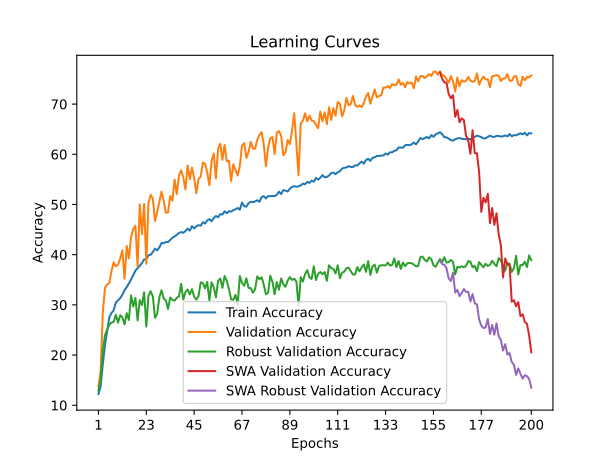

The data file committed next to this chart (first rows):
time; train_accuracy; train_loss; valid_accuracy; valid_loss; valid_accuracy_robust; valid_accuracy_swa; valid_accuracy_robust_swa
127,0408; 12,2446; 2,8459; 13,7406; 2,7234; 12,8793; 13,7406; 12,8793
208,5990; 13,7197; 2,8028; 16,8284; 2,6336; 15,1207; 16,8284; 15,1207
296,8291; 18,0953; 2,8032; 28,3966; 2,3199; 20,9828; 28,3966; 20,9828
386,3587; 22,0326; 2,7371; 33,3701; 2,1571; 23,9483; 33,3701; 23,9483
469,3051; 24,6767; 2,5769; 34,0759; 2,1135; 25,1034; 34,0759; 25,1034
548,1648; 27,5387; 2,4970; 34,3626; 2,1313; 26,0517; 34,3626; 26,0517
646,5379; 28,3713; 2,4736; 36,7115; 2,0850; 26,4828; 36,7115; 26,4828
742,9445; 28,9366; 2,4522; 38,4870; 2,0681; 26,5862; 38,4870; 26,5862
827,2678; 30,4558; 2,4140; 37,6820; 1,9615; 28,0345; 37,6820; 28,0345
931,9150; 30,8886; 2,3916; 38,0128; 1,9361; 26,4483; 38,0128; 26,4483
1028,8790; 31,3463; 2,3820; 39,2148; 2,0413; 27,9483; 39,2148; 27,9483
1114,2209; 32,0163; 2,3646; 40,8800; 1,9103; 27,5000; 40,8800; 27,5000
1216,9005; 32,9400; 2,3423; 35,2228; 2,1806; 26,1034; 35,2228; 26,1034
1332,0160; 33,5383; 2,3238; 41,7402; 1,8399; 28,3448; 41,7402; 28,3448
1430,0032; 34,2744; 2,3054; 39,2700; 2,2311; 26,9828; 39,2700; 26,9828
1527,9741; 35,0547; 2,2895; 43,4715; 1,8414; 31,8966; 43,4715; 31,8966
1616,5708; 35,9425; 2,2698; 45,1147; 1,7786; 29,6552; 45,1147; 29,6552
1781,6385; 36,8248; 2,2388; 45,7653; 1,7186; 31,3793; 45,7653; 31,3793
1857,4204; 37,3101; 2,2316; 37,6930; 2,0716; 26,8966; 37,6930; 26,8966
1940,0202; 37,8064; 2,2131; 50,0000; 1,6423; 30,9483; 50,0000; 30,9483
2048,0721; 38,3413; 2,1962; 44,0781; 1,8142; 29,9483; 44,0781; 29,9483
2125,4599; 39,0581; 2,1809; 50,1103; 1,6268; 32,5172; 50,1103; 32,5172
2226,5580; 39,0967; 2,1787; 38,1782; 1,9906; 25,6724; 38,1782; 25,6724
2302,3801; 39,8770; 2,1631; 50,3308; 1,5833; 31,8103; 50,3308; 31,8103
2387,9575; 39,9790; 2,1553; 51,9188; 1,5474; 32,7241; 51,9188; 32,7241
2474,4830; 40,5222; 2,1450; 51,1689; 1,5683; 31,7069; 51,1689; 31,7069
2582,9387; 41,2032; 2,1394; 46,7137; 1,6981; 27,4138; 46,7137; 27,4138
2662,9851; 40,8613; 2,1306; 48,5002; 1,8203; 28,2069; 48,5002; 28,2069
2753,1687; 41,4541; 2,1198; 50,5293; 1,5726; 31,5000; 50,5293; 31,5000
2839,1101; 42,3309; 2,1023; 52,5584; 1,5589; 32,9138; 52,5584; 32,9138
2927,5569; 42,2758; 2,1002; 50,6727; 1,6022; 31,2586; 50,6727; 31,2586
3006,1593; 42,5405; 2,0900; 48,3458; 1,6853; 30,8621; 48,3458; 30,8621
3104,1594; 42,5184; 2,0866; 48,4561; 1,7812; 29,1724; 48,4561; 29,1724
3194,9553; 42,9596; 2,0755; 51,6873; 1,5441; 31,4655; 51,6873; 31,4655
3328,1469; 43,3676; 2,0769; 50,7499; 1,6061; 31,0172; 50,7499; 31,0172
3410,7404; 43,6654; 2,0606; 54,9515; 1,4571; 30,8276; 54,9515; 30,8276
3500,1519; 43,9328; 2,0574; 52,0512; 1,5165; 31,3966; 52,0512; 31,3966
3589,1326; 44,3354; 2,0484; 55,7014; 1,4608; 31,6897; 55,7014; 31,6897
3671,4157; 44,5036; 2,0415; 56,8041; 1,3958; 34,1897; 56,8041; 34,1897
3758,6313; 44,3547; 2,0386; 55,4588; 1,4355; 31,0690; 55,4588; 31,0690
3862,7859; 44,7352; 2,0333; 53,0216; 1,5093; 32,5517; 53,0216; 32,5517
3938,9904; 45,1929; 2,0285; 57,7856; 1,3700; 33,0690; 57,7856; 33,0690
4010,1751; 44,7903; 2,0308; 55,0618; 1,4517; 32,0690; 55,0618; 32,0690
4082,4064; 45,6836; 2,0197; 57,3335; 1,3730; 33,1379; 57,3335; 33,1379
4168,4913; 45,2177; 2,0156; 55,3044; 1,4193; 31,6552; 55,3044; 31,6552
4255,2043; 45,6478; 2,0128; 52,2276; 1,5729; 31,0345; 52,2276; 31,0345
4368,4451; 45,8794; 2,0034; 55,0838; 1,4751; 31,7414; 55,0838; 31,7414
4482,8613; 45,7746; 2,0023; 55,5249; 1,4234; 34,4828; 55,5249; 34,4828
4577,2601; 46,4584; 1,9930; 58,3480; 1,3800; 34,3448; 58,3480; 34,3448
4671,5424; 46,1992; 1,9973; 58,1275; 1,3528; 33,2931; 58,1275; 33,2931
4804,2423; 46,8251; 1,9821; 56,3961; 1,3943; 34,5690; 56,3961; 34,5690
4960,8092; 47,0870; 1,9748; 53,8266; 1,4772; 30,8966; 53,8266; 30,8966
5060,8262; 46,6569; 1,9821; 58,6237; 1,3554; 34,4828; 58,6237; 34,4828
5210,9149; 47,2966; 1,9687; 60,1456; 1,2992; 33,5345; 60,1456; 33,5345
5373,7188; 47,7047; 1,9578; 55,1831; 1,4526; 31,5000; 55,1831; 31,5000
5514,9031; 47,4510; 1,9637; 61,1381; 1,2640; 34,7586; 61,1381; 34,7586
5677,1091; 48,0796; 1,9517; 62,1085; 1,2345; 35,2586; 62,1085; 35,2586
5827,3065; 48,0024; 1,9489; 58,8994; 1,3296; 33,3966; 58,8994; 33,3966
5979,8085; 48,6366; 1,9385; 61,8659; 1,2449; 35,7586; 61,8659; 35,7586
6128,5734; 48,2423; 1,9371; 58,6127; 1,3357; 34,7586; 58,6127; 34,7586
... 140 more rows
